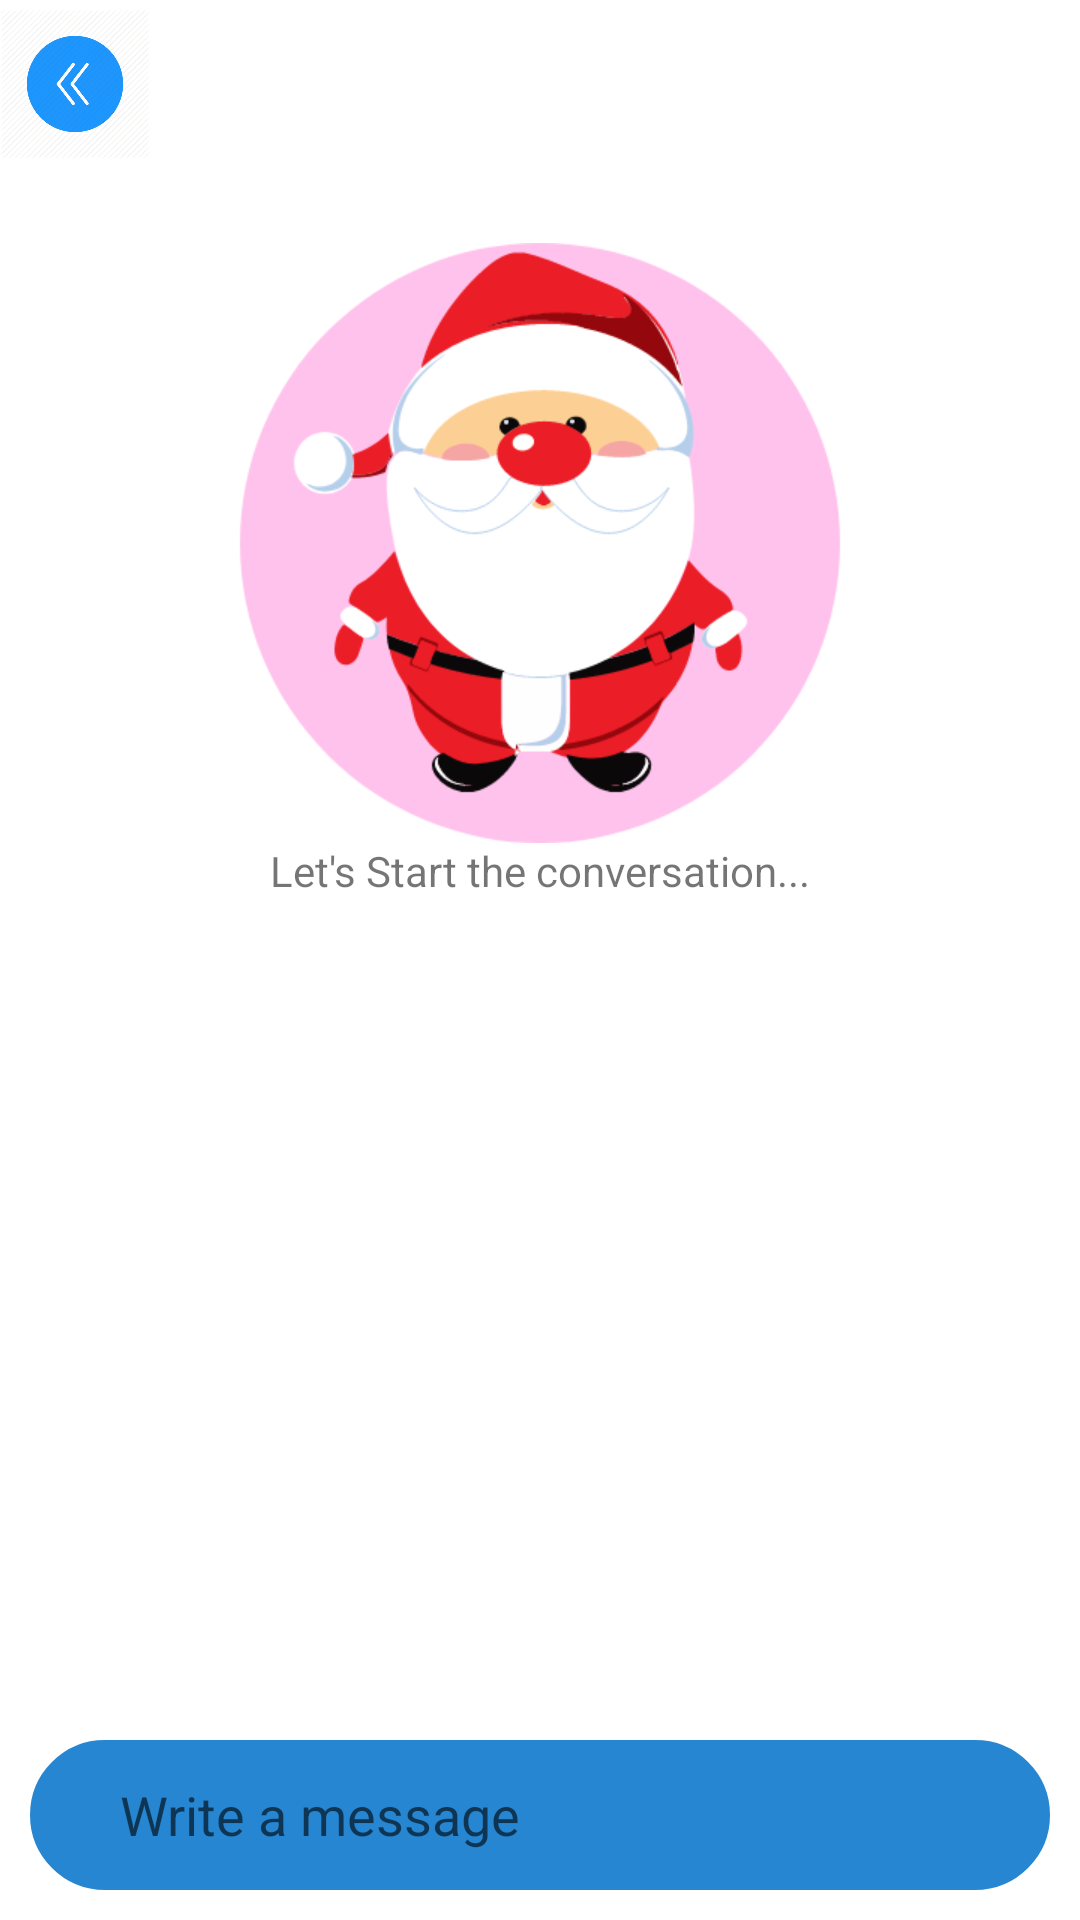

Reconstruct the res/layout file that produces this screen, plus the resources it refers to.
<!-- AndroidManifest.xml: application theme AppTheme -->
<!-- res/layout/activity_assess_chat.xml -->
<?xml version="1.0" encoding="utf-8"?>
<androidx.constraintlayout.widget.ConstraintLayout xmlns:android="http://schemas.android.com/apk/res/android"
    xmlns:tools="http://schemas.android.com/tools"
    android:layout_width="match_parent"
    android:layout_height="match_parent"
    xmlns:app="http://schemas.android.com/apk/res-auto"
    android:id="@+id/background1"
    android:background="#FFFFFF"
    >

    <include layout="@layout/activity_header"
        android:id="@+id/headerLL" />

    <TextView
        android:id="@+id/startTV"
        android:layout_width="match_parent"
        android:layout_height="wrap_content"
        android:src="@drawable/chat_robo"
        android:text="Let's Start the conversation..."
        android:gravity="center"
        app:layout_constraintTop_toTopOf="parent"
        app:layout_constraintBottom_toTopOf="@+id/editableCL"/>

    <com.google.android.exoplayer2.ui.PlayerView
        android:id="@+id/video_view_assessment"
        android:layout_width="@dimen/width_200x"
        app:layout_constraintStart_toStartOf="parent"
        app:layout_constraintEnd_toEndOf="parent"
        android:layout_height="200dp"
        app:layout_constraintTop_toBottomOf="@+id/headerLL"
        app:show_timeout="0"
        app:hide_on_touch="false"
        app:use_controller="false"
        app:resize_mode="fill"
         android:visibility="invisible"
        />

    <ImageView
        android:id="@+id/videoImgView_assess"
        android:layout_width="300dp"
        android:layout_height="250dp"
        android:src="@drawable/santa_bg"
        app:layout_constraintStart_toStartOf="parent"
        app:layout_constraintEnd_toEndOf="parent"
        app:layout_constraintTop_toBottomOf="@+id/headerLL"
        android:visibility="visible"/>


    <androidx.recyclerview.widget.RecyclerView
        android:id="@+id/chatRV"
        android:layout_width="match_parent"
        android:layout_marginBottom="10dp"
        android:layout_height="0dp"
        android:visibility="gone"
        app:layout_constraintTop_toBottomOf="@+id/video_view_assessment"
        android:overScrollMode="never"
        app:layout_constraintBottom_toTopOf="@+id/editableCL"
        app:layoutManager="androidx.recyclerview.widget.LinearLayoutManager"/>

    <com.github.zagum.speechrecognitionview.RecognitionProgressView
        android:id="@+id/recognition_view1"
        android:layout_width="wrap_content"
        android:layout_height="wrap_content"
        android:visibility="gone"
        android:layout_gravity="center"
        app:layout_constraintTop_toTopOf="parent"
        app:layout_constraintBottom_toBottomOf="parent"
        app:layout_constraintStart_toStartOf="parent"
        app:layout_constraintEnd_toEndOf="parent"
        />




<androidx.constraintlayout.widget.ConstraintLayout

    android:id="@+id/editableCL"
    android:layout_width="match_parent"
    android:layout_margin="10dp"
    android:background="@drawable/edit_round"
    app:layout_constraintBottom_toBottomOf="parent"
    android:layout_height="wrap_content">


    <ImageView
        android:id="@+id/micBtn"
        android:layout_width="50dp"
        android:layout_height="30dp"
        android:layout_marginBottom="12dp"
        android:src="@drawable/mic"
        app:layout_constraintBottom_toBottomOf="parent"
        app:layout_constraintEnd_toEndOf="parent"
        tools:ignore="MissingConstraints"
        android:onClick="getSpeechInput"
        />

    <ImageView
        android:id="@+id/sendIcon"
        android:layout_width="30dp"
        android:layout_marginEnd="10dp"
        android:layout_height="50dp"
        app:layout_constraintBottom_toBottomOf="parent"
        app:layout_constraintEnd_toStartOf="@id/micBtn"
        app:layout_constraintStart_toEndOf="@+id/chat_et"
        android:src="@drawable/send_24"
        />


    <EditText
        android:id="@+id/chat_et"
        android:layout_width="0dp"
        android:layout_height="50dp"
        android:background="@null"
        android:hint="Write a message"
        android:inputType="text"
        android:layout_marginStart="15dp"
        android:paddingStart="15dp"
        android:theme="@style/AppTheme"
        android:paddingEnd="15dp"
        android:textColor="@color/white"
        app:layout_constraintBottom_toBottomOf="parent"
        app:layout_constraintEnd_toStartOf="@id/sendIcon"
        app:layout_constraintStart_toStartOf="parent"
        />


</androidx.constraintlayout.widget.ConstraintLayout>


</androidx.constraintlayout.widget.ConstraintLayout>
<!-- res/layout/activity_header.xml (included above) -->
<?xml version="1.0" encoding="utf-8"?>
<androidx.constraintlayout.widget.ConstraintLayout xmlns:android="http://schemas.android.com/apk/res/android"
    android:layout_width="match_parent"
    android:layout_height="?actionBarSize"
    xmlns:app="http://schemas.android.com/apk/res-auto"
    xmlns:tools="http://schemas.android.com/tools">

       <ImageView
        android:layout_width="50dp"
        android:id="@+id/backIV"
        android:layout_height="wrap_content"
        android:src="@drawable/go"
        app:layout_constraintStart_toStartOf="parent"
        app:layout_constraintTop_toTopOf="parent"
        app:layout_constraintBottom_toBottomOf="parent"/>





</androidx.constraintlayout.widget.ConstraintLayout>
<!-- resources referenced by this layout -->
<resources>
  <color name="white">#FFFFFF</color>
  <dimen name="width_200x">200dp</dimen>
  <!-- drawable chat_robo: jpeg bitmap (drawable, 63553 bytes) -->
  <!-- drawable edit_round (drawable) -->
  <?xml version="1.0" encoding="utf-8"?>
  <shape xmlns:android="http://schemas.android.com/apk/res/android"
      android:shape="rectangle">
  
      <stroke android:width="1dp"
          android:color="#2686D1"/>
      <solid android:color="#2686D1"/>
      <corners android:radius="30dp"/>
  
  
  
  </shape>
  <!-- drawable go: jpg bitmap (drawable, 8982 bytes) -->
  <!-- drawable santa_bg: png bitmap (drawable, 43573 bytes) -->
  <style name="AppTheme" parent="Theme.AppCompat.Light.NoActionBar">
          
          <item name="colorPrimary">@color/colorPrimary</item>
          <item name="colorPrimaryDark">@color/colorPrimaryDark</item>
          <item name="android:windowContentTransitions" tools:targetApi="lollipop">true</item>
  
          <item name="colorAccent">@color/colorPrimary</item>
  
      </style>
  <color name="colorPrimary">#23A7D8</color>
  <color name="colorPrimaryDark">#23A7D8</color>
</resources>
